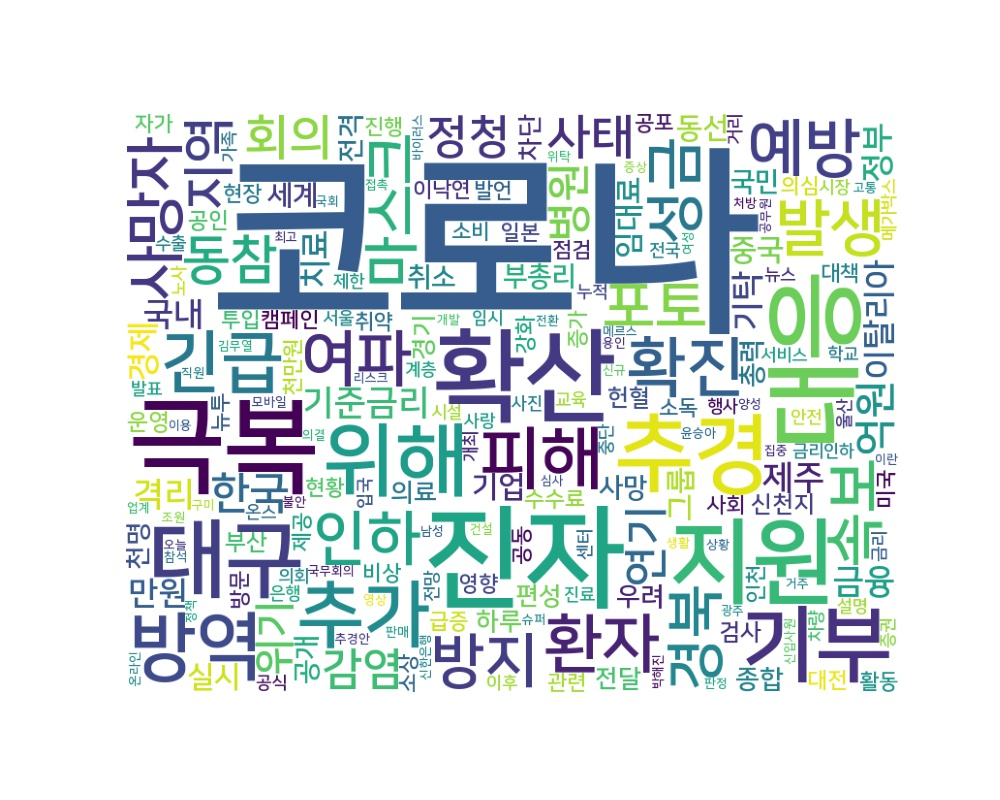

The data file committed next to this chart (first rows):
word, count
코로나, 4040
진자, 446
극복, 383
확산, 362
대응, 342
지원, 308
대구, 256
추경, 255
기부, 241
위해, 216
방역, 187
추가, 180
피해, 154
긴급, 152
확진, 140
환자, 136
예방, 126
여파, 124
발생, 124
사망자, 122
방지, 118
속보, 118
인하, 117
성금, 114
경북, 113
포토, 111
마스크, 106
동참, 98
지역, 98
회의, 97
사태, 96
정청, 93
연기, 90
감염, 90
한국, 87
병원, 86
위기, 80
억원, 80
기준금리, 78
제주, 73
격리, 72
금융, 71
국내, 65
만원, 65
이탈리아, 65
기탁, 64
정부, 63
경제, 62
치료, 57
중국, 57
임대료, 57
실시, 56
기업, 56
그룹, 55
동선, 55
세계, 55
부총리, 55
국민, 54
사망, 54
취소, 54
... 3,746 more rows
